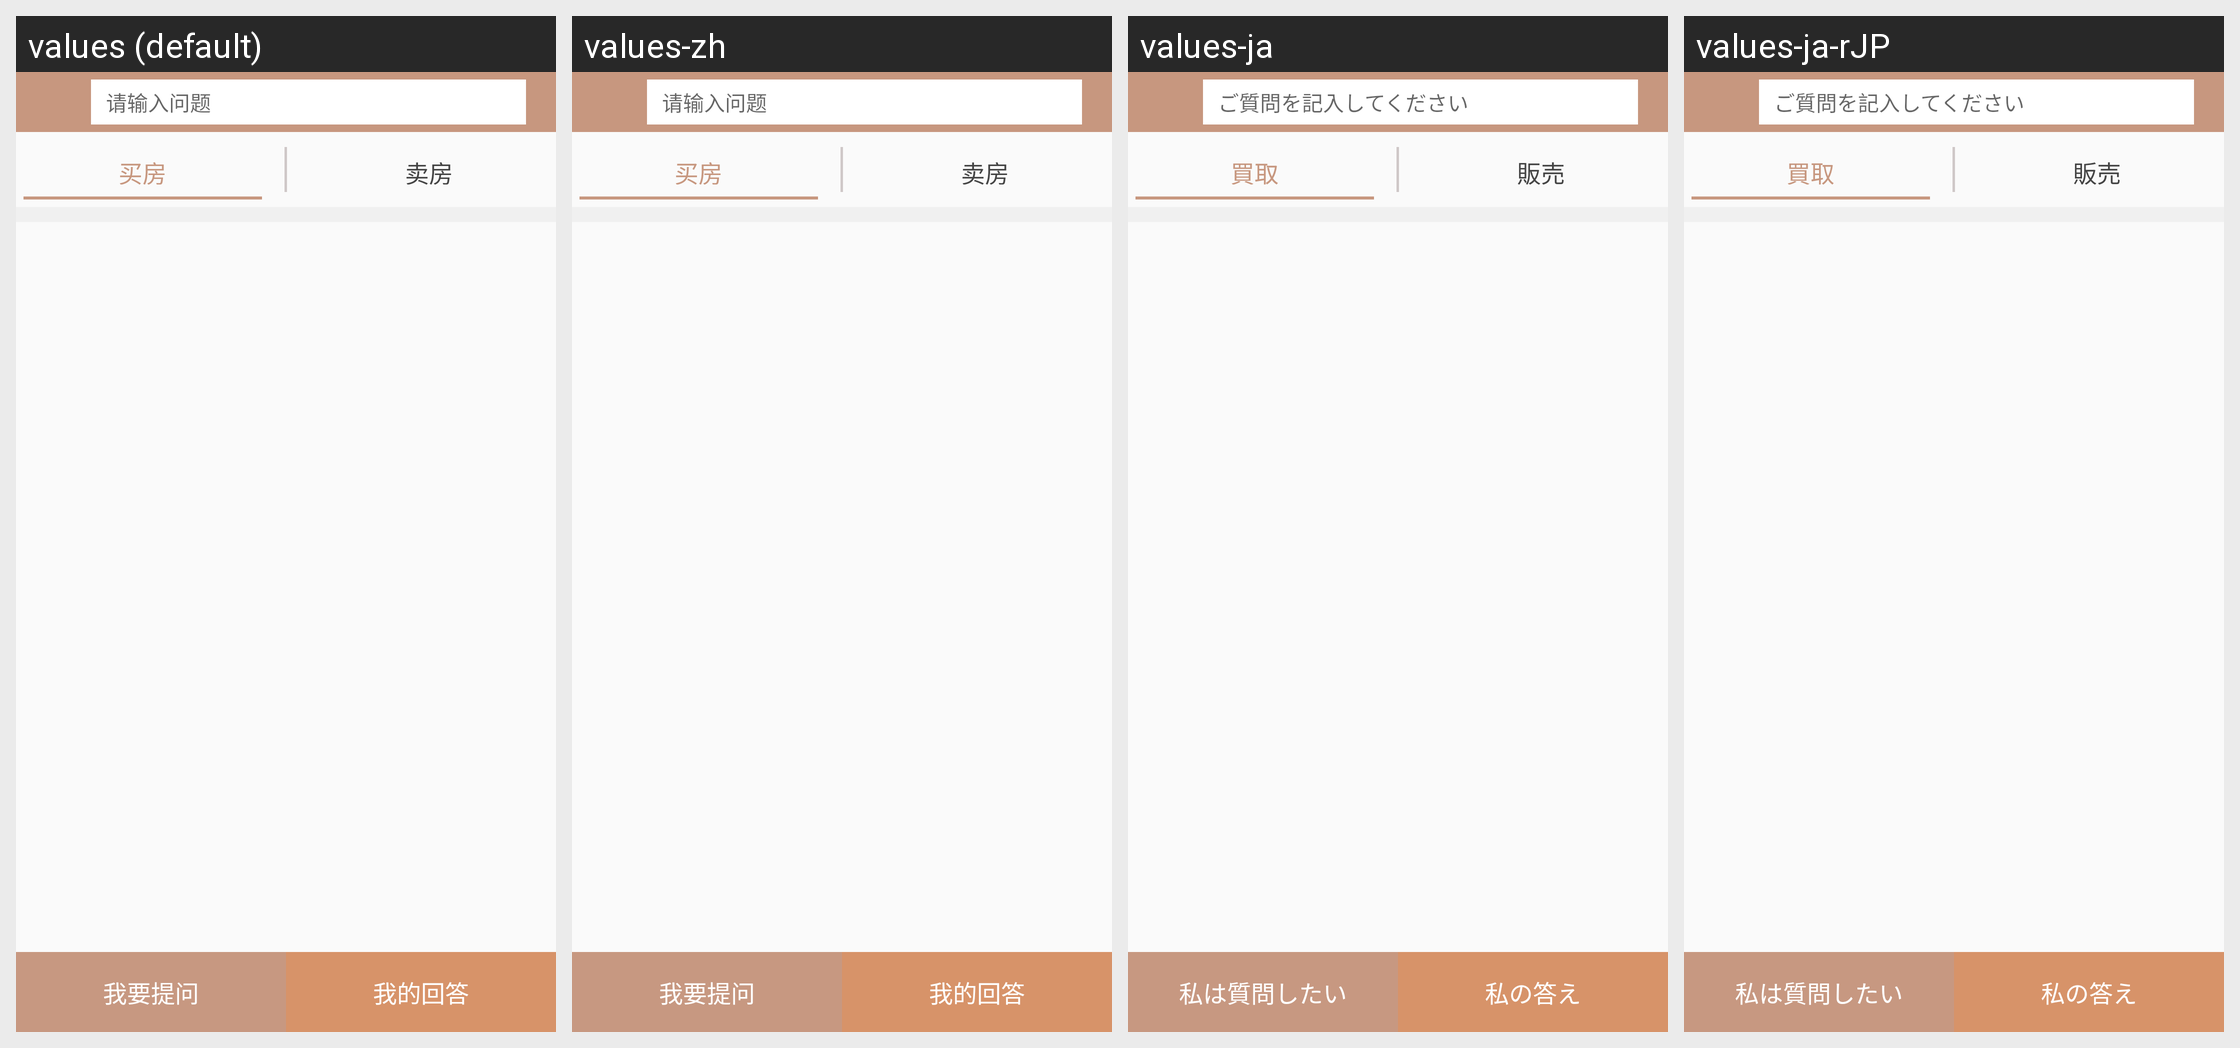

The same Android screen rendered under several of its app's locales, left to right. List the strings drawn on it with the default value and each locale's translation.
Android screen res/layout/activity_question.xml rendered under 4 locales, left to right: values (default), values-zh, values-ja, values-ja-rJP. Device: Nexus 5 (rendered at 1080×1920; each locale shown at half size, 540×960, under a caption strip naming it); theme AppTheme.
Strings drawn on this screen, with the default value and each locale's value (text and hints the layout hard-codes, and strings that could not be matched under every locale, appear in the picture but are not listed):

qingshuruwenti
  values: 请输入问题
  values-zh: 请输入问题
  values-ja: ご質問を記入してください
  values-ja-rJP: ご質問を記入してください  [from values-ja]

mf
  values: 买房
  values-zh: 买房
  values-ja: 買取
  values-ja-rJP: 買取  [from values-ja]

maifang
  values: 卖房
  values-zh: 卖房
  values-ja: 販売
  values-ja-rJP: 販売  [from values-ja]

woyaotiwen
  values: 我要提问
  values-zh: 我要提问
  values-ja: 私は質問したい
  values-ja-rJP: 私は質問したい  [from values-ja]

mine_wohd
  values: 我的回答
  values-zh: 我的回答
  values-ja: 私の答え
  values-ja-rJP: 私の答え  [from values-ja]
